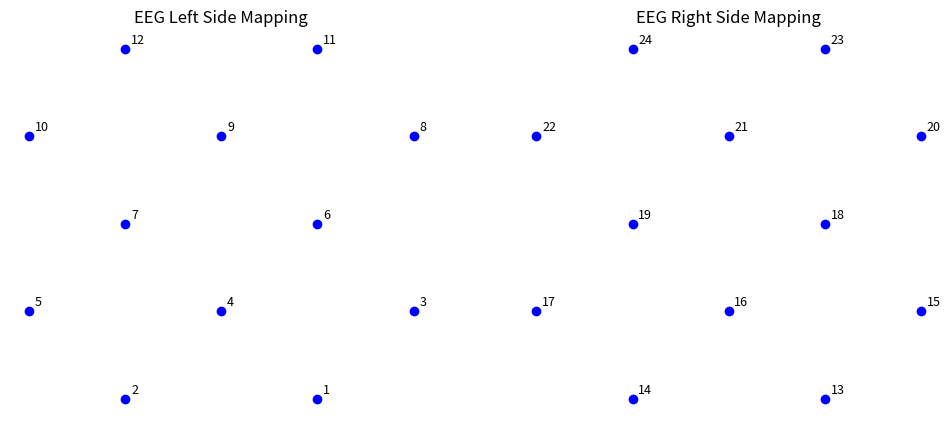

Recreate this plot in Python.
import matplotlib.pyplot as plt

def generate_coords(spacing=1):
    # Left side rows (top to bottom)
    left_side_rows = [
        [12, 11],
        [10, 9, 8],
        [7, 6],
        [5, 4, 3],
        [2, 1]
    ]
    # Right side rows (top to bottom)
    right_side_rows = [
        [24, 23],
        [22, 21, 20],
        [19, 18],
        [17, 16, 15],
        [14, 13]
    ]
    coords_left = {}
    coords_right = {}
    for row_idx, row_data in enumerate(left_side_rows):
        # Calculate y for each row
        spacing_h = 0.5 * spacing
        y = -row_idx * spacing_h
        # Handle rows with 2 or 3 nodes
        if len(row_data) == 3:
            for col_idx, node_id in enumerate(row_data):
                x = col_idx * spacing
                coords_left[node_id] = (x, y)
        elif len(row_data) == 2:
            for col_idx, node_id in enumerate(row_data):
                x = col_idx * spacing + spacing * 0.5
                coords_left[node_id] = (x, y)
        else:
            raise ValueError("Each row must contain 2 or 3 nodes")

    for row_idx, row_data in enumerate(right_side_rows):
        # Same logic for right side
        y = -row_idx * spacing_h
        if len(row_data) == 3:
            for col_idx, node_id in enumerate(row_data):
                x = col_idx * spacing
                coords_right[node_id] = (x, y)
        elif len(row_data) == 2:
            for col_idx, node_id in enumerate(row_data):
                x = col_idx * spacing + spacing * 0.5
                coords_right[node_id] = (x, y)
        else:
            raise ValueError("Each row must contain 2 or 3 nodes")

    return coords_left, coords_right

def plot_coords(coords, title="EEG Left Side Mapping"):
    """Scatter plot of mapped nodes."""
    for label, (x, y) in coords.items():
        plt.scatter(x, y, c="blue")
        plt.text(x + 0.003, y + 0.003, str(label), fontsize=9)

    plt.title(title)
    plt.xlabel("X")
    plt.ylabel("Y")
    plt.axis("off")

def corresponding_pairs():
    pair_lTor = {
        12: 23,
        11: 24,
        10: 20,
        9: 21,
        8: 22,
        7: 18,
        6: 19,
        5: 15,
        4: 16,
        3: 17,
        2: 13,
        1: 14
    }
    pair_rTol = {v: k for k, v in pair_lTor.items()}
    pair_total = pair_lTor.copy()
    pair_total.update(pair_rTol)
    return pair_total, pair_lTor, pair_rTol

if __name__ == "__main__":
    left_side_coords, right_side_coords = generate_coords(spacing=0.1)
    print("Left side node-to-coord map:")
    for k, v in left_side_coords.items():
        print(f"Node {k} -> {v}")
    for k, v in right_side_coords.items():
        print(f"Node {k} -> {v}")

    plt.figure(figsize=(12, 5))
    plt.subplot(1, 2, 1)
    plot_coords(left_side_coords, title="EEG Left Side Mapping")
    plt.subplot(1, 2, 2)
    plot_coords(right_side_coords, title="EEG Right Side Mapping")
    plt.show()
